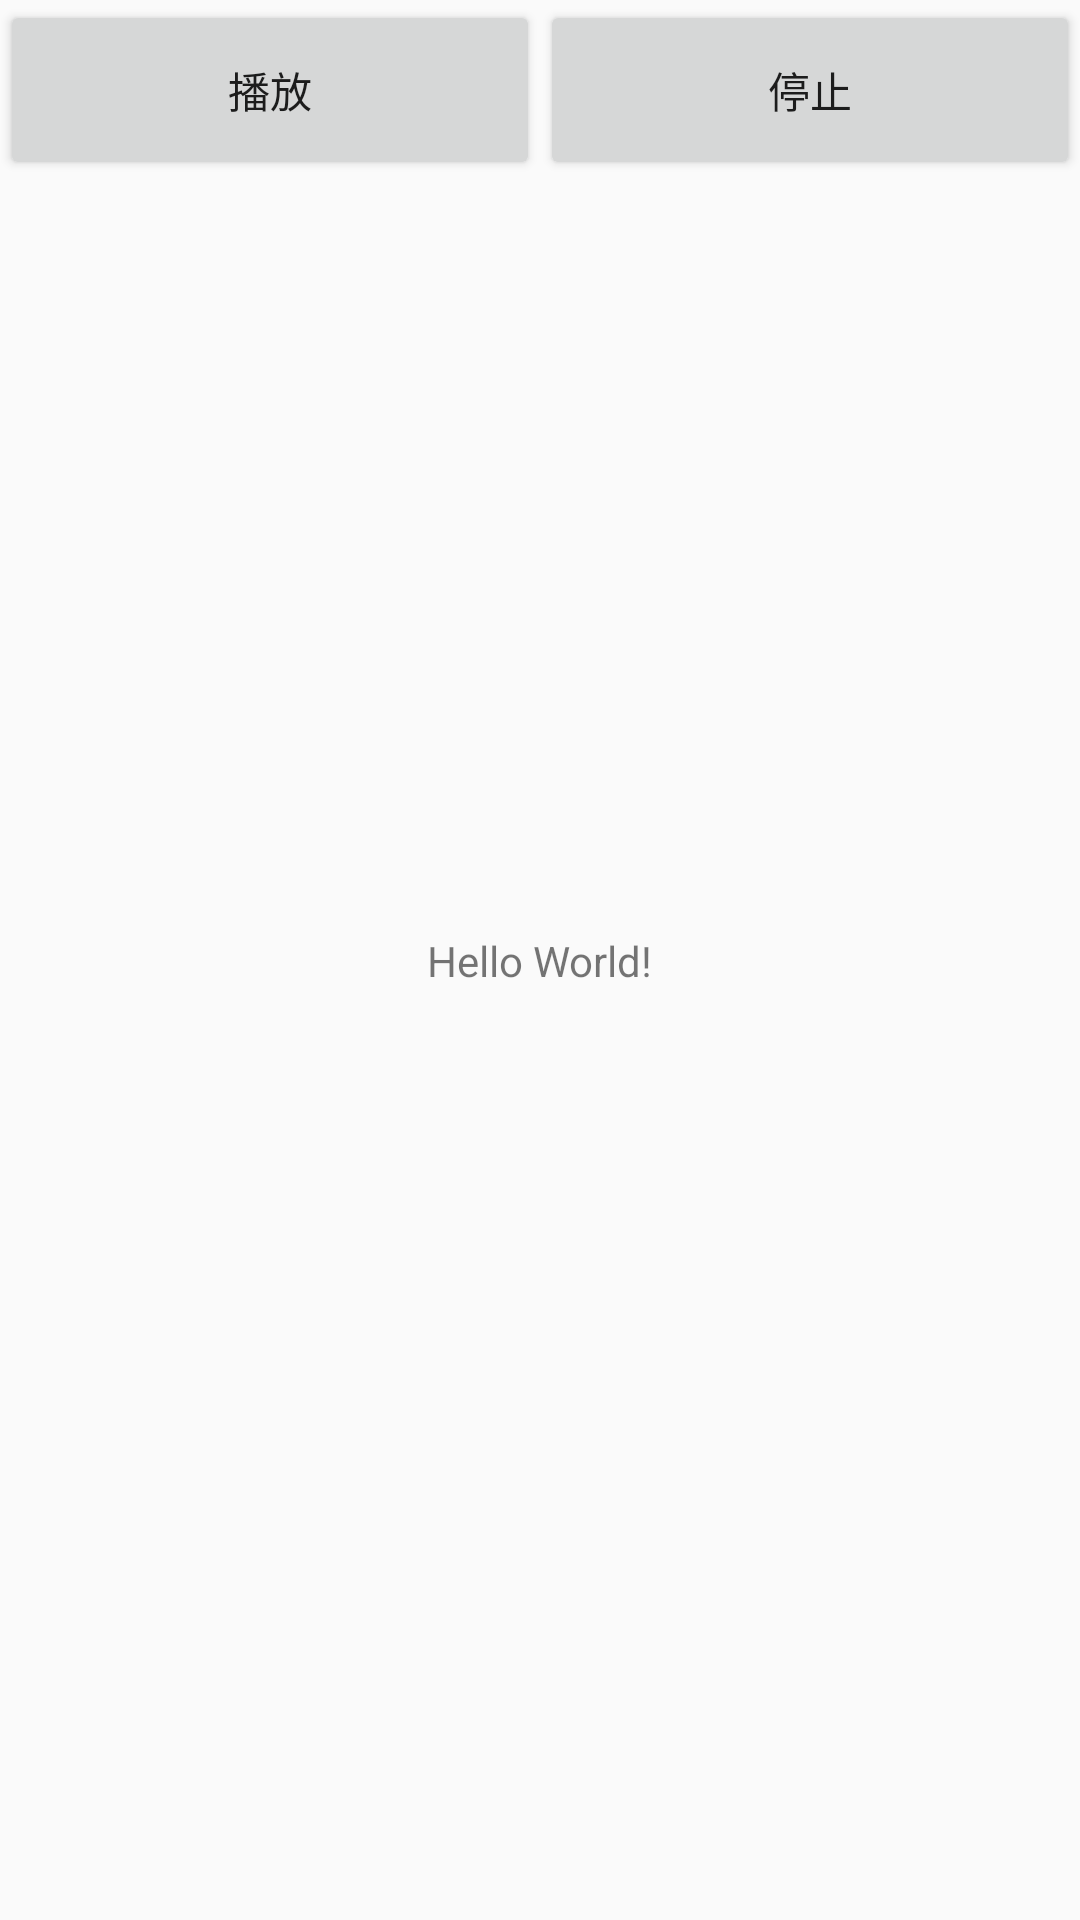

Reconstruct the res/layout file that produces this screen, plus the resources it refers to.
<!-- AndroidManifest.xml: application theme AppTheme -->
<!-- res/layout/activity_main.xml -->
<?xml version="1.0" encoding="utf-8"?>
<android.support.constraint.ConstraintLayout xmlns:android="http://schemas.android.com/apk/res/android"
    xmlns:app="http://schemas.android.com/apk/res-auto"
    xmlns:tools="http://schemas.android.com/tools"
    android:layout_width="match_parent"
    android:layout_height="match_parent"
    tools:context="com.example.hello.myapplication.activity.MainActivity">

    <TextView
        android:layout_width="wrap_content"
        android:layout_height="wrap_content"
        android:text="Hello World!"
        app:layout_constraintBottom_toBottomOf="parent"
        app:layout_constraintLeft_toLeftOf="parent"
        app:layout_constraintRight_toRightOf="parent"
        app:layout_constraintTop_toTopOf="parent" />

    <LinearLayout
        android:layout_width="wrap_content"
        android:layout_height="wrap_content"
        android:orientation="horizontal">

        <Button
            android:id="@+id/bt_start_music"
            android:layout_width="180dp"
            android:layout_height="60dp"
            android:text="播放" />


        <Button
            android:id="@+id/bt_stop_music"
            android:layout_width="180dp"
            android:layout_height="60dp"
            android:text="停止" />

    </LinearLayout>
</android.support.constraint.ConstraintLayout>
<!-- resources referenced by this layout -->
<resources>
  <style name="AppTheme" parent="Theme.AppCompat.Light.DarkActionBar">
          
          <item name="colorPrimary">@color/colorPrimary</item>
          <item name="colorPrimaryDark">@color/colorPrimaryDark</item>
          <item name="colorAccent">@color/colorAccent</item>
      </style>
  <color name="colorPrimary">#3F51B5</color>
  <color name="colorPrimaryDark">#303F9F</color>
  <color name="colorAccent">#FF4081</color>
</resources>
